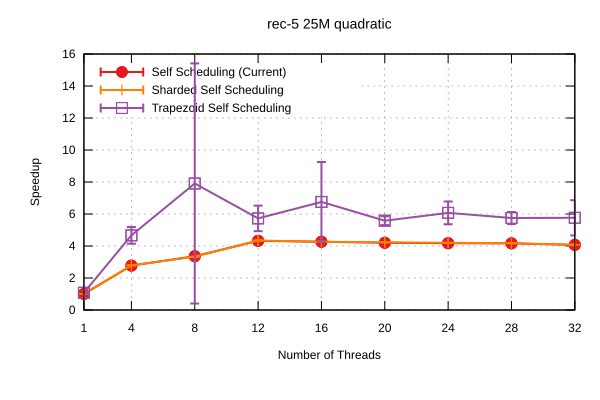

Data behind this chart, as committed beside it:
Name, Mean, MeanLB, MeanUB, Stddev, StddevLB, StddevUB, scheduler, threads
rec-5/25M_quadratic, 8.027, 7.971, 8.132, 0.1047, 4.39730945241093e-4, 0.1279, Self Scheduling (Current), 1
rec-5/25M_quadratic, 2.892, 2.884, 2.903, 1.025972727546149e-2, 8.514994972711257e-5, 1.2473441281804614e-2, Self Scheduling (Current), 4
rec-5/25M_quadratic, 2.388, 2.38, 2.393, 7.348113338520658e-3, 2.1553894912358373e-3, 9.980545687035334e-3, Self Scheduling (Current), 8
rec-5/25M_quadratic, 1.855, 1.853, 1.858, 3.361485713737074e-3, 2.829562025103152e-3, 3.8048607151824096e-3, Self Scheduling (Current), 12
rec-5/25M_quadratic, 1.882, 1.881, 1.883, 1.1720520945121787e-3, 3.4545367805543375e-5, 1.4496366454234526e-3, Self Scheduling (Current), 16
rec-5/25M_quadratic, 1.91, 1.907, 1.912, 3.1313804984397548e-3, 2.423989620492662e-4, 4.045720518474417e-3, Self Scheduling (Current), 20
rec-5/25M_quadratic, 1.923, 1.918, 1.927, 5.112858048943521e-3, 3.854644701401363e-3, 5.945301366422957e-3, Self Scheduling (Current), 24
rec-5/25M_quadratic, 1.927, 1.925, 1.929, 2.930932448912237e-3, 1.5757187893128191e-3, 4.052994011041398e-3, Self Scheduling (Current), 28
rec-5/25M_quadratic, 1.972, 1.949, 1.986, 2.2885201843784807e-2, 7.85042429266221e-3, 3.081751627769412e-2, Self Scheduling (Current), 32
rec-5/25M_quadratic, 7.937, 7.892, 7.995, 6.386219232447873e-2, 1.6157960853888653e-2, 8.529606660998976e-2, Sharded Self Scheduling, 1
rec-5/25M_quadratic, 2.876, 2.865, 2.883, 1.0214444204112312e-2, 3.930783873699507e-3, 1.3818170881806868e-2, Sharded Self Scheduling, 4
rec-5/25M_quadratic, 2.408, 2.406, 2.409, 1.906202540738527e-3, 8.845942405355522e-5, 2.3736707081481244e-3, Sharded Self Scheduling, 8
rec-5/25M_quadratic, 1.847, 1.843, 1.852, 5.087254868382241e-3, 1.553552647237666e-3, 6.923336472960503e-3, Sharded Self Scheduling, 12
rec-5/25M_quadratic, 1.883, 1.876, 1.887, 6.874745986566771e-3, 2.5940040940232566e-3, 9.42022424447861e-3, Sharded Self Scheduling, 16
rec-5/25M_quadratic, 1.895, 1.889, 1.897, 3.8727126141391995e-3, 6.480852462118492e-4, 5.033001919651205e-3, Sharded Self Scheduling, 20
rec-5/25M_quadratic, 1.912, 1.909, 1.916, 3.8799788841972498e-3, 1.0296132435219704e-3, 5.232490676503607e-3, Sharded Self Scheduling, 24
rec-5/25M_quadratic, 1.922, 1.919, 1.925, 3.1667371323584443e-3, 2.5679330283310264e-3, 3.501259610127901e-3, Sharded Self Scheduling, 28
rec-5/25M_quadratic, 1.97, 1.954, 1.982, 1.6381052909249773e-2, 7.63623823877424e-3, 2.255160201027438e-2, Sharded Self Scheduling, 32
rec-5/25M_quadratic, 7.436, 7.012, 7.73, 0.4117, 0.1202, 0.5578, Trapezoid Self Scheduling, 1
rec-5/25M_quadratic, 1.72, 1.563, 1.963, 0.2341, 8.7149670755025e-2, 0.3078, Trapezoid Self Scheduling, 4
rec-5/25M_quadratic, 1.015, 0.3756, 1.262, 0.4499, 3.9015572731683434e-2, 0.5694, Trapezoid Self Scheduling, 8
rec-5/25M_quadratic, 1.402, 1.224, 1.618, 0.2201, 7.457961035349092e-2, 0.2831, Trapezoid Self Scheduling, 12
rec-5/25M_quadratic, 1.188, 0.7472, 1.395, 0.3416, 0.1781, 0.4784, Trapezoid Self Scheduling, 16
rec-5/25M_quadratic, 1.438, 1.34, 1.476, 6.840490720324548e-2, 6.1011435948439136e-3, 8.650950742258308e-2, Trapezoid Self Scheduling, 20
rec-5/25M_quadratic, 1.322, 1.149, 1.442, 0.1696, 7.749136089114472e-2, 0.2174, Trapezoid Self Scheduling, 24
rec-5/25M_quadratic, 1.396, 1.306, 1.486, 0.1146, 5.296393779627274e-2, 0.1518, Trapezoid Self Scheduling, 28
rec-5/25M_quadratic, 1.393, 1.093, 1.562, 0.2897, 7.855553174158558e-2, 0.3912, Trapezoid Self Scheduling, 32
